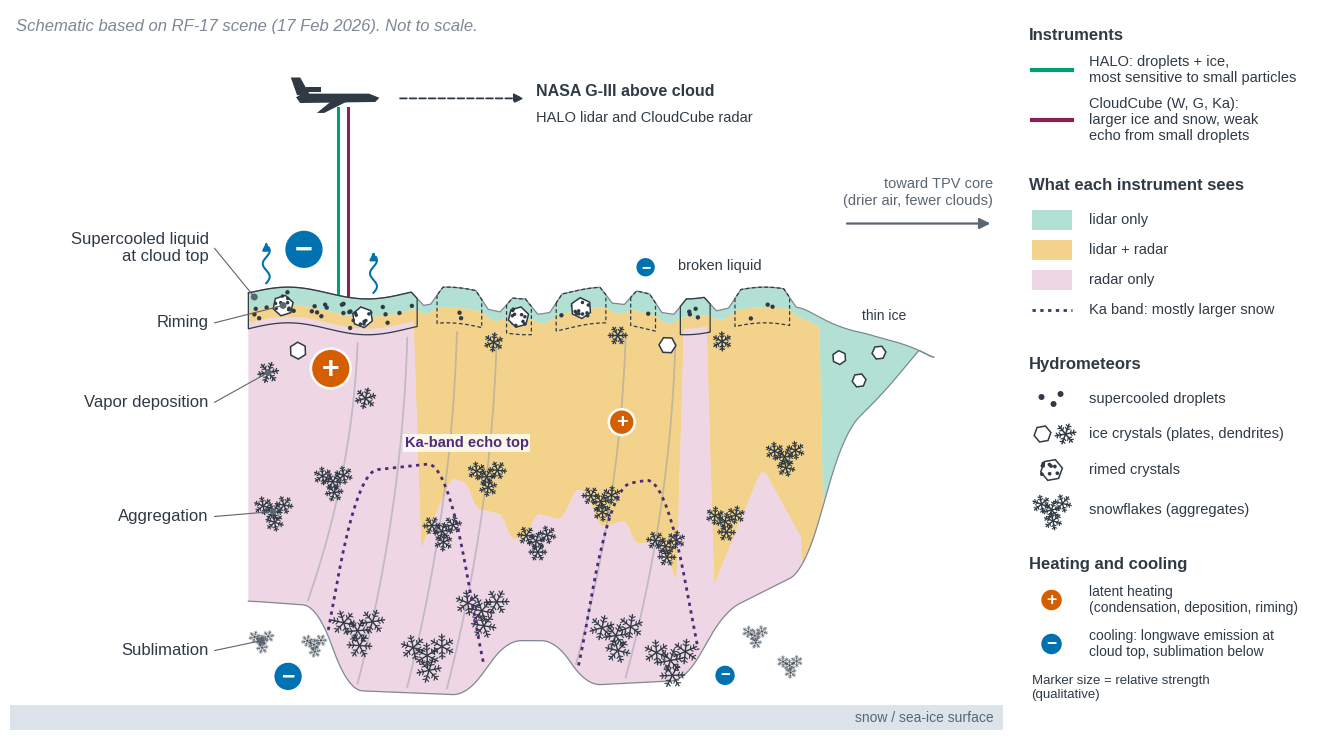

This figure's Python source: (Note: this script raises an exception after producing the figure.)
"""Conceptual schematic of a liquid-topped mixed-phase cloud near a TPV.

Modeled on the structure sampled by HALO (lidar) and CloudCube (radar) on
NURTURE RF17 (17 Feb 2026). Schematic only: no altitudes, no measured values.

Run ``python fig1_mixed_phase_tpv.py`` to write ``fig1_mixed_phase_tpv.svg``
(editable text) and a PNG preview.
"""
import numpy as np
import matplotlib as mpl
import matplotlib.pyplot as plt
from matplotlib.patches import Polygon, Circle, FancyArrowPatch, Rectangle

mpl.rcParams.update({
    "svg.fonttype": "none",
    "font.family": "sans-serif",
    "font.sans-serif": ["Arial", "Helvetica", "Liberation Sans", "DejaVu Sans"],
    "font.size": 12,
})

COL = {
    "lidar": "#009E73",
    "both": "#E69F00",
    "radar": "#CC79A7",
    "heat": "#D55E00",
    "cool": "#0072B2",
    "ink": "#2F3A45",
    "streak": "#8A96A3",
    "surface": "#DCE3EA",
    "radar_line": "#882255",
    "ka": "#4B2C7A",
}
ALPHA = {"lidar": 0.30, "both": 0.45, "radar": 0.30}

X0, X1 = 24.0, 93.0
LIQ_PATCHES = [(24.0, 41.0, "dense"), (43.0, 47.5, "thin"), (50.0, 52.5, "thin"),
               (55.0, 60.0, "thin"), (62.5, 65.0, "thin"), (67.5, 70.5, "dense"),
               (73.0, 78.5, "thin")]
LIQ_DEPTH = 3.6


def _smooth(y, w):
    """Running mean with edge padding.

    Parameters
    ----------
    y : ndarray
        Profile to smooth.
    w : int
        Odd window length in samples.

    Returns
    -------
    ndarray
        Smoothed profile, same length as ``y``.
    """
    pad = w // 2
    return np.convolve(np.pad(y, pad, mode="edge"), np.ones(w) / w, mode="valid")


def deck_geometry(x):
    """Build the along-track cloud and instrument-coverage profiles.

    Parameters
    ----------
    x : ndarray
        Along-track coordinate (schematic units).

    Returns
    -------
    dict
        ``top0`` liquid-top height, ``liquid`` mask, ``ct`` cloud top,
        ``base`` hydrometeor lower boundary, ``lidar_loss`` height where the
        lidar signal is fully attenuated, ``radar_top`` radar echo top,
        ``ka_top`` Ka-band echo top (NaN where Ka does not detect).

    Notes
    -----
    Dense liquid stops the lidar near cloud top. Thin (low droplet number)
    liquid lets it through into the ice below, and gaps let it reach deep.
    """
    top0 = 44.0 + 0.6 * np.sin(2 * np.pi * (x - X0) / 16.0)
    top0 += np.interp(x, [X0, 80, 86, X1], [0.0, 0.0, -2.0, -5.5])
    dense = np.zeros_like(x, dtype=bool)
    thin = np.zeros_like(x, dtype=bool)
    for a, b, kind in LIQ_PATCHES:
        m = (x >= a) & (x <= b)
        if kind == "dense":
            dense |= m
        else:
            thin |= m
    liquid = dense | thin
    ct = _smooth(np.where(liquid, top0, top0 - 1.6), 25)

    bx = [X0, 31, 34, 46, 50, 55, 58, 68, 72, 80, 84, 88, X1]
    by = [13, 12.5, 4, 3.5, 9, 9, 4.5, 5, 12, 16, 30, 34, 40]
    base = _smooth(np.interp(x, bx, by), 61)
    base = np.minimum(base, ct)

    gap_depth = np.interp(x, [42.0, 48.75, 53.75, 61.25, 66.25, 71.75, 79.5],
                          [15.0, 12.5, 14.0, 11.5, 13.0, 12.0, 16.0])
    thin_depth = np.interp(x, [45.25, 57.5, 63.75, 75.75], [29.0, 26.0, 28.0, 27.0])
    ll = _smooth(np.where(thin, thin_depth, gap_depth), 121)
    ll = np.where(dense, top0 - 3.0, ll)
    ll = np.where(x > 80, -10.0, ll)
    lidar_loss = np.clip(_smooth(ll, 15), base, ct)

    rt = np.select([dense, thin], [top0 - 1.8, top0 - 2.0], ct - 1.0)
    rt = np.where(x > 82, -10.0, rt)
    radar_top = np.clip(_smooth(rt, 21), base, ct)

    kx = [X0, 30, 35, 44, 49, 56, 60.5, 66, 71, X1]
    ky = [-1, -1, 26, 27, -1, -1, 24.5, 25.5, -1, -1]
    ka = _smooth(np.interp(x, kx, ky), 81)
    ka_top = np.where(ka > base + 0.6, ka, np.nan)
    return dict(top0=top0, liquid=liquid, ct=ct, base=base,
                lidar_loss=lidar_loss, radar_top=radar_top, ka_top=ka_top)


def hexagon(ax, x, y, r, rot=0.0, z=4, **kw):
    """Draw a hexagonal plate outline."""
    t = np.deg2rad(rot) + np.arange(6) * np.pi / 3
    kw.setdefault("lw", 1.1)
    ax.add_patch(Polygon(np.c_[x + r * np.cos(t), y + r * np.sin(t)], closed=True,
                         fc="white", ec=COL["ink"], zorder=z, **kw))


def dendrite(ax, x, y, r, rot=0.0, z=4, alpha=1.0, lw=1.1):
    """Draw a six-armed stellar dendrite."""
    for k in range(6):
        t = np.deg2rad(rot) + k * np.pi / 3
        ax.plot([x, x + r * np.cos(t)], [y, y + r * np.sin(t)], color=COL["ink"],
                lw=lw, alpha=alpha, zorder=z, solid_capstyle="round")
        for f in (0.45, 0.72):
            bx, by = x + f * r * np.cos(t), y + f * r * np.sin(t)
            for s in (-1, 1):
                tb = t + s * np.pi / 3
                ax.plot([bx, bx + 0.28 * r * np.cos(tb)], [by, by + 0.28 * r * np.sin(tb)],
                        color=COL["ink"], lw=lw * 0.8, alpha=alpha, zorder=z,
                        solid_capstyle="round")


def rimed(ax, x, y, r, rng, rot=0.0, z=4):
    """Draw a hexagonal plate with frozen droplets on its surface."""
    hexagon(ax, x, y, r, rot, z=z)
    for _ in range(9):
        a, d = rng.uniform(0, 2 * np.pi), r * rng.uniform(0.35, 1.0)
        ax.add_patch(Circle((x + d * np.cos(a), y + d * np.sin(a)), 0.17 * r,
                            fc=COL["ink"], ec="none", zorder=z + 0.1))


def aggregate(ax, x, y, r, rng, z=4, alpha=1.0, lw=1.0):
    """Draw a snowflake aggregate as overlapping dendrites."""
    for dx, dy in ((0, 0), (0.75, 0.45), (-0.7, 0.4), (0.1, -0.75)):
        dendrite(ax, x + dx * r, y + dy * r, 0.62 * r, rot=rng.uniform(0, 60),
                 z=z, alpha=alpha, lw=lw)


def droplet(ax, x, y, r=0.22, z=4):
    """Draw a supercooled droplet."""
    ax.add_patch(Circle((x, y), r, fc=COL["ink"], ec="none", zorder=z))


def heat_marker(ax, x, y, sign, size, z=8):
    """Draw a heating (+) or cooling (-) badge.

    Parameters
    ----------
    sign : {'+', '-'}
        Heating or cooling.
    size : float
        Badge radius; encodes relative magnitude (qualitative).
    """
    c = COL["heat"] if sign == "+" else COL["cool"]
    ax.add_patch(Circle((x, y), size, fc=c, ec="white", lw=1.8, zorder=z))
    ax.text(x, y - 0.05 * size, "+" if sign == "+" else "−", color="white",
            ha="center", va="center", fontsize=11 * size, fontweight="bold", zorder=z + 1)


def wavy_arrow(ax, x, y0, y1, color, z=6):
    """Draw an upward wavy arrow (longwave emission)."""
    yy = np.linspace(y0, y1 - 0.8, 60)
    ax.plot(x + 0.35 * np.sin((yy - y0) * 2.4), yy, color=color, lw=1.5, zorder=z)
    ax.add_patch(FancyArrowPatch((x, y1 - 0.9), (x, y1), arrowstyle="-|>",
                                 mutation_scale=11, color=color, lw=1.5, zorder=z))


def aircraft(ax, x, y, s=1.0, z=7):
    """Draw a side-view jet silhouette pointing right."""
    parts = [
        [(-4.0, 0.2), (-3.4, 0.55), (3.0, 0.55), (4.0, 0.15), (3.6, -0.25), (-3.6, -0.35)],
        [(-3.9, 0.4), (-4.5, 2.1), (-3.6, 2.1), (-2.7, 0.5)],
        [(-0.4, 0.0), (1.3, 0.0), (-1.3, -1.3), (-2.0, -1.3)],
        [(-3.0, 0.7), (-1.6, 0.7), (-1.6, 1.15), (-3.0, 1.15)],
    ]
    for p in parts:
        ax.add_patch(Polygon([(x + s * px, y + s * py) for px, py in p], closed=True,
                             fc=COL["ink"], ec="none", zorder=z))


def draw_scene(ax, rng):
    """Draw the cloud cross-section, coverage zones, microphysics and heating."""
    x = np.linspace(X0, X1, 1381)
    g = deck_geometry(x)
    ct, base, ll, rt = g["ct"], g["base"], g["lidar_loss"], g["radar_top"]
    top0 = g["top0"]

    ax.add_patch(Rectangle((0, 0), 100, 2.5, fc=COL["surface"], ec="none", zorder=1))
    ax.text(99, 1.25, "snow / sea-ice surface", ha="right", va="center", fontsize=10,
            color="#5A6672", zorder=2)

    lid_lo = np.maximum(rt, ll)
    ax.fill_between(x, lid_lo, ct, where=ct > lid_lo + 1e-6, fc=COL["lidar"],
                    alpha=ALPHA["lidar"], lw=0, zorder=1)
    ax.fill_between(x, ll, rt, where=rt > ll + 1e-6, fc=COL["both"],
                    alpha=ALPHA["both"], lw=0, zorder=1)
    rad_hi = np.minimum(ll, rt)
    ax.fill_between(x, base, rad_hi, where=rad_hi > base + 1e-6, fc=COL["radar"],
                    alpha=ALPHA["radar"], lw=0, zorder=1)
    ax.plot(x, ct, color="#7D8894", lw=0.9, zorder=2)
    ax.plot(x, base, color="#7D8894", lw=0.9, zorder=2)

    for x0 in (35, 40, 45, 49, 62, 67):
        i0 = np.argmin(abs(x - x0))
        x1 = x0 - 5.0
        i1 = np.argmin(abs(x - x1))
        p0, p2 = np.array([x0, top0[i0] - 4.5]), np.array([x1, base[i1] + 0.6])
        p1 = np.array([x0 - 0.5, (p0[1] + p2[1]) / 2])
        t = np.linspace(0, 1, 50)[:, None]
        c = (1 - t) ** 2 * p0 + 2 * (1 - t) * t * p1 + t ** 2 * p2
        ax.plot(c[:, 0], c[:, 1], color=COL["streak"], lw=1.3, alpha=0.45, zorder=2)

    for a, b, kind in LIQ_PATCHES:
        m = (x >= a) & (x <= b)
        ax.fill_between(x[m], top0[m] - LIQ_DEPTH, ct[m], fc="none", ec=COL["ink"],
                        lw=0.9, ls="-" if kind == "dense" else (0, (3, 2)), zorder=3)
        n = int((b - a) * (1.6 if kind == "dense" else 0.55))
        xs = rng.uniform(a + 0.5, b - 0.5, n)
        for xd in xs:
            yt = np.interp(xd, x, top0)
            droplet(ax, xd, rng.uniform(yt - LIQ_DEPTH + 0.5, yt - 0.5))

    for xr in (27.5, 35.5, 51.2, 57.5):
        rimed(ax, xr, np.interp(xr, x, top0) - 1.85, 1.05, rng, rot=rng.uniform(0, 60))

    for xp, yp, kind in ((26.0, 36.0, "d"), (29.0, 38.2, "h"), (35.8, 33.4, "d")):
        if kind == "h":
            hexagon(ax, xp, yp, 0.85, rot=rng.uniform(0, 60))
        else:
            dendrite(ax, xp, yp, 1.05, rot=rng.uniform(0, 60))
    for xp, kind in ((48.7, "d"), (61.2, "d"), (66.2, "h"), (71.7, "d")):
        yp = np.interp(xp, x, ct) - 3.2
        if kind == "h":
            hexagon(ax, xp, yp, 0.85, rot=rng.uniform(0, 60))
        else:
            dendrite(ax, xp, yp, 0.95, rot=rng.uniform(0, 60))
    for xp, yp in ((83.5, 37.5), (87.5, 38.0), (85.5, 35.2)):
        hexagon(ax, xp, yp, 0.7, rot=rng.uniform(0, 60))

    for xa, ya in ((26.5, 22.0), (32.5, 25.0), (43.5, 20.0), (48.0, 25.5), (53.0, 19.0),
                   (59.5, 23.0), (66.0, 18.5), (72.0, 21.0), (78.0, 27.5)):
        aggregate(ax, xa, ya, 1.45, rng)
    for xa, ya in ((35.0, 10.0), (42.0, 7.5), (47.5, 12.0), (61.0, 9.5), (66.5, 7.0)):
        aggregate(ax, xa, ya, 2.0, rng)
    for xa, ya in ((25.3, 9.0), (30.6, 8.6), (75.0, 9.5), (78.5, 6.5)):
        aggregate(ax, xa, ya, 0.95, rng, alpha=0.45, lw=0.9)

    ka = g["ka_top"]
    ax.plot(x, ka, color=COL["ka"], lw=2.0, ls=(0, (1.2, 1.6)), zorder=5)
    ax.text(46.0, 28.2, "Ka-band echo top", color=COL["ka"], fontsize=10.5,
            fontweight="bold", ha="center", va="bottom", zorder=7,
            bbox=dict(fc="white", ec="none", alpha=0.8, pad=1.2))

    for xw in (25.8, 36.6):
        yt = np.interp(xw, x, top0)
        wavy_arrow(ax, xw, yt + 0.6, yt + 5.0, COL["cool"])
    heat_marker(ax, 29.6, 48.4, "-", 2.0)
    heat_marker(ax, 64.0, 46.6, "-", 1.05)
    heat_marker(ax, 32.3, 36.4, "+", 2.0)
    heat_marker(ax, 61.6, 31.0, "+", 1.3)
    heat_marker(ax, 28.0, 5.4, "-", 1.5)
    heat_marker(ax, 72.0, 5.5, "-", 1.1)

    xs0 = 39.2
    ys0 = np.interp(xs0, x, top0) - 2.6
    # ax.add_patch(FancyArrowPatch((xs0, ys0), (39.6, 14.5), connectionstyle="arc3,rad=0.12",
#                                  arrowstyle="-|>", mutation_scale=18, color=COL["ink"],
#                                  lw=2.0, zorder=9))
    #ax.add_patch(Circle((xs0, ys0), 0.5, fc=COL["ink"], ec="white", lw=0.8, zorder=10))
    #ax.plot([43.6, xs0], [52.0, ys0], color="#5A6672", lw=0.9, zorder=9)

    aircraft(ax, 33.0, 63.5, s=1.05)
    ax.plot([33.0, 33.0], [62.6, np.interp(33.0, x, ct) + 0.2], color=COL["lidar"], lw=2.2,
            zorder=6)
    ax.plot([34.0, 34.0], [62.6, np.interp(34.0, x, ct) + 0.2], color=COL["radar_line"],
            lw=2.2, zorder=6)
    ax.add_patch(FancyArrowPatch((39.0, 63.6), (52.0, 63.6), arrowstyle="-|>",
                                 mutation_scale=14, color=COL["ink"], lw=1.3,
                                 ls="--", zorder=6))
    ax.text(53.0, 64.3, "NASA G-III above cloud", ha="left", va="center", fontsize=11.5,
            fontweight="bold", color=COL["ink"])
    ax.text(53.0, 61.6, "HALO lidar and CloudCube radar",
            ha="left", va="center", fontsize=10.5, color=COL["ink"])

    ax.add_patch(FancyArrowPatch((84.0, 51.0), (99.0, 51.0), arrowstyle="-|>",
                                 mutation_scale=16, color="#5A6672", lw=1.6, zorder=6))
    ax.text(99.0, 52.6, "toward TPV core\n(drier air, fewer clouds)", ha="right",
            va="bottom", fontsize=10.5, color="#5A6672")
    ax.text(88.0, 41.0, "thin ice", ha="center", va="bottom", fontsize=10, color=COL["ink"],
            zorder=7)
    ax.text(71.5, 46.0, "broken liquid", ha="center", va="bottom", fontsize=10.5,
            color=COL["ink"], zorder=7)

    labels = [
        (48.5, "Supercooled liquid\nat cloud top", (24.6, 43.6)),
        (41.0, "Riming", (27.5, 42.75)),
        (33.0, "Vapor deposition", (26.0, 36.0)),
        (21.5, "Aggregation", (26.5, 22.0)),
        (8.0, "Sublimation", (25.3, 9.0)),
    ]
    for ly, txt, (tx, ty) in labels:
        ax.text(20.0, ly, txt, ha="right", va="center", fontsize=12, color=COL["ink"],
                linespacing=1.15)
        ax.plot([20.6, tx], [ly, ty], color="#5A6672", lw=0.8, zorder=6)
        ax.add_patch(Circle((tx, ty), 0.35, fc="#5A6672", ec="none", zorder=6))

    ax.text(0.6, 70.8, "Schematic based on RF-17 scene (17 Feb 2026). Not to scale.",
            ha="left", va="center", fontsize=12, color="#7D8894", style="italic")


def draw_key(ax, rng):
    """Draw the legend panel: instruments, coverage zones, hydrometeors, heating."""
    ink = COL["ink"]

    def head(y, s):
        ax.text(0.5, y, s, ha="left", va="center", fontsize=12, fontweight="bold", color=ink)

    def item(y, s, x=6.5, fs=10.5):
        ax.text(x, y, s, ha="left", va="center", fontsize=fs, color=ink, linespacing=1.15)

    head(69.5, "Instruments")
    ax.plot([0.8, 4.8], [66.0, 66.0], color=COL["lidar"], lw=3)
    item(66.0, "HALO: droplets + ice,\nmost sensitive to small particles")
    ax.plot([0.8, 4.8], [61.0, 61.0], color=COL["radar_line"], lw=3)
    item(61.0, "CloudCube (W, G, Ka):\nlarger ice and snow, weak\necho from small droplets")

    head(54.5, "What each instrument sees")
    for y, k, s in ((51.0, "lidar", "lidar only"), (48.0, "both", "lidar + radar"),
                    (45.0, "radar", "radar only")):
        ax.add_patch(Rectangle((0.8, y - 1.0), 4.0, 2.0, fc=COL[k], alpha=ALPHA[k], ec="none"))
        item(y, s)
    ax.plot([0.8, 4.8], [42.0, 42.0], color=COL["ka"], lw=2.0, ls=(0, (1.2, 1.6)))
    item(42.0, "Ka band: mostly larger snow")

    head(36.5, "Hydrometeors")
    droplet(ax, 1.8, 33.3, 0.3)
    droplet(ax, 3.0, 32.6, 0.3)
    droplet(ax, 3.7, 33.6, 0.3)
    item(33.1, "supercooled droplets")
    hexagon(ax, 1.9, 29.6, 0.85, rot=10)
    dendrite(ax, 4.2, 29.6, 1.05, rot=10)
    item(29.6, "ice crystals (plates, dendrites)")
    rimed(ax, 2.8, 26.0, 1.1, rng, rot=10)
    item(26.0, "rimed crystals")
    aggregate(ax, 2.8, 22.0, 1.45, rng)
    item(22.0, "snowflakes (aggregates)")

    head(16.5, "Heating and cooling")
    heat_marker(ax, 2.8, 13.0, "+", 1.15)
    item(13.0, "latent heating\n(condensation, deposition, riming)", fs=10)
    heat_marker(ax, 2.8, 8.6, "-", 1.15)
    item(8.6, "cooling: longwave emission at\ncloud top, sublimation below", fs=10)
    item(4.2, "Marker size = relative strength\n(qualitative)", x=0.8, fs=9.5)


def main(out="figures/fig1_mixed_phase_tpv"):
    """Render the schematic to SVG and PNG.

    Parameters
    ----------
    out : str
        Output file stem.
    """
    rng = np.random.default_rng(17)
    fig = plt.figure(figsize=(13.333, 7.5), facecolor="white")
    ax = fig.add_axes([0.005, 0.02, 0.745, 0.96])
    ax.set_xlim(0, 100)
    ax.set_ylim(0, 72.5)
    ax.set_aspect("equal")
    ax.axis("off")
    draw_scene(ax, rng)

    kx = fig.add_axes([0.765, 0.02, 0.23, 0.96])
    kx.set_xlim(0, 30.6)
    kx.set_ylim(0, 72.0)
    kx.set_aspect("equal")
    kx.axis("off")
    draw_key(kx, rng)

    fig.savefig(f"{out}.svg")
    fig.savefig(f"{out}.png", dpi=192)


if __name__ == "__main__":
    main()
